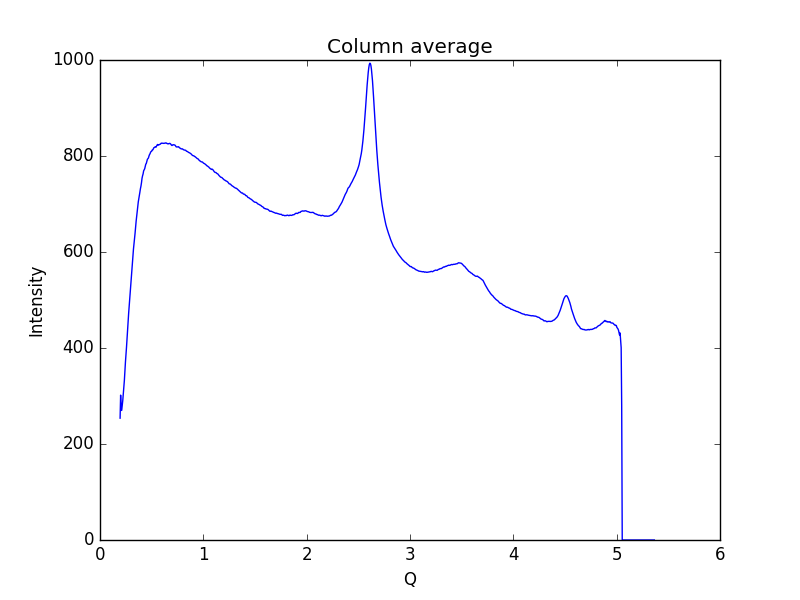

Values plotted in this chart, from the file beside it:
0.19448614755544588, 253.812
0.1997, 301.8
0.2048, 269.9
0.21, 270.2
0.2152, 280.5
0.2204, 290.7
0.2255, 304.2
0.2307, 317.4
0.2359, 332.7
0.2411, 351.7
0.2462, 370.7
0.2514, 385.7
0.2566, 401.9
0.2618, 419.8
0.2669, 436.1
0.2721, 452.8
0.2773, 472.6
0.2825, 487.5
0.2876, 502.8
0.2928, 516.9
0.298, 532.4
0.3032, 548.7
0.3083, 561.6
0.3135, 574.9
0.3187, 591.5
0.3239, 606.1
0.329, 616.9
0.3342, 628
0.3394, 639.1
0.3446, 652.3
0.3497, 664.3
0.3549, 674
0.3601, 682.9
0.3653, 694.3
0.3704, 704.3
0.3756, 710.8
0.3808, 716.4
0.386, 724.6
0.3911, 731.8
0.3963, 737.3
0.4015, 744.4
0.4067, 753.5
0.4118, 758.8
0.417, 762.6
0.4222, 769
0.4274, 771
0.4325, 773.4
0.4377, 778
0.4429, 782.9
0.4481, 784.5
0.4532, 788.6
0.4584, 793
0.4636, 794.5
0.4688, 795.9
0.4739, 799.9
0.4791, 802.9
0.4843, 804.7
0.4895, 807.9
0.4946, 809.4
0.4998, 809.9
0.505, 812.4
... 939 more rows
